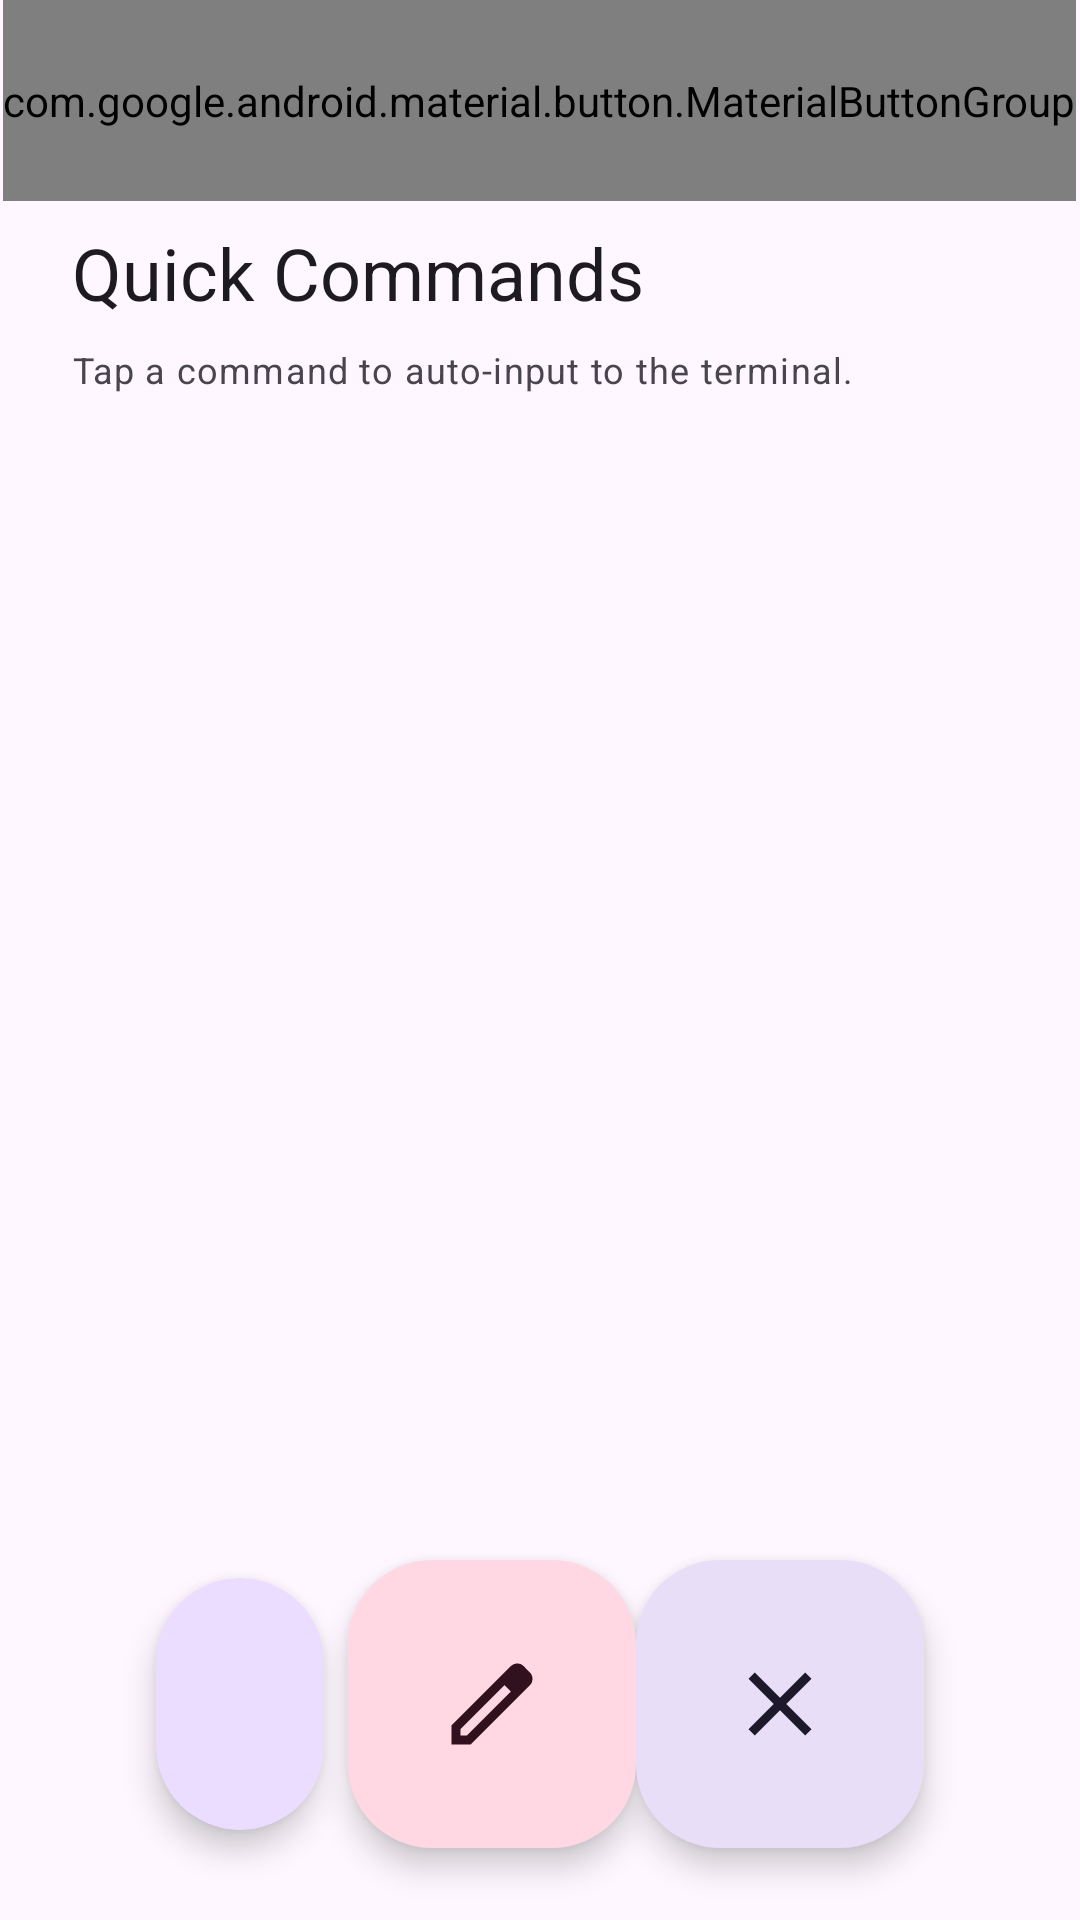

Reconstruct the res/layout file that produces this screen, plus the resources it refers to.
<!-- AndroidManifest.xml: application theme Theme.TinyContainer -->
<!-- res/layout/tc4_fragment_quicks.xml -->
<?xml version="1.0" encoding="utf-8"?>
<FrameLayout xmlns:android="http://schemas.android.com/apk/res/android"
    android:layout_width="match_parent"
    android:layout_height="match_parent"
    xmlns:app="http://schemas.android.com/apk/res-auto">
    <LinearLayout
        android:layout_width="match_parent"
        android:layout_height="match_parent"
        android:orientation="vertical">
        <com.google.android.material.button.MaterialButtonGroup
            android:id="@+id/buttonGroup"
            style="@style/Widget.Material3.MaterialButtonGroup.Connected"
            android:layout_width="wrap_content"
            android:layout_height="wrap_content"
            android:layout_gravity="center"
            android:paddingVertical="24dp"
            app:singleSelection="true">
            <Button
                style="?attr/materialButtonTonalStyle"
                android:id="@+id/commands"
                android:layout_width="wrap_content"
                android:layout_height="wrap_content"
                android:height="72dp"
                android:text="@string/tc4_quick_commands_tab"
                app:icon="@drawable/electric_bolt_24dp_eaddff_fill0_wght400_grad0_opsz24" />
            <Button
                style="?attr/materialButtonTonalStyle"
                android:id="@+id/options"
                android:layout_width="wrap_content"
                android:layout_height="wrap_content"
                android:height="72dp"
                android:text="@string/tc4_quick_options_tab"
                app:icon="@drawable/instant_mix_24dp_eaddff_fill0_wght400_grad0_opsz24" />
        </com.google.android.material.button.MaterialButtonGroup>
        <HorizontalScrollView
            android:id="@+id/breadcrumb"
            android:layout_width="match_parent"
            android:layout_height="wrap_content"
            android:paddingHorizontal="24dp"
            android:scrollbars="horizontal">
            <com.google.android.material.chip.ChipGroup
                android:id="@+id/chipGroup"
                android:layout_width="wrap_content"
                android:layout_height="wrap_content"
                app:chipSpacing="4dp"
                app:singleLine="true" />
        </HorizontalScrollView>

        <LinearLayout
            android:layout_width="match_parent"
            android:layout_height="wrap_content"
            android:paddingHorizontal="24dp"
            android:gravity="center"
            android:orientation="horizontal">
            <TextView
                android:id="@+id/name"
                android:layout_width="0dp"
                android:layout_height="wrap_content"
                android:layout_weight="1"
                android:text="@string/tc4_quick_commands_tab"
                android:textAppearance="?attr/textAppearanceHeadlineSmall"/>
            <LinearLayout
                android:layout_width="wrap_content"
                android:layout_height="wrap_content"
                android:orientation="horizontal">
                <Button
                    android:id="@+id/import_from_clipboard"
                    style="?attr/materialIconButtonStyle"
                    android:layout_width="wrap_content"
                    android:layout_height="wrap_content"
                    android:tooltipText="@string/tc4_quicks_cd_paste"
                    app:icon="@drawable/content_paste_24dp_eaddff_fill0_wght400_grad0_opsz24" />
                <Button
                    android:id="@+id/add_folder"
                    style="?attr/materialIconButtonStyle"
                    android:layout_width="wrap_content"
                    android:layout_height="wrap_content"
                    android:tooltipText="@string/tc4_quicks_cd_add_folder"
                    app:icon="@drawable/create_new_folder_24dp_eaddff_fill0_wght400_grad0_opsz24" />
                <Button
                    android:id="@+id/add"
                    style="?attr/materialIconButtonStyle"
                    android:layout_width="wrap_content"
                    android:layout_height="wrap_content"
                    android:tooltipText="@string/tc4_quicks_cd_add"
                    app:icon="@drawable/add_24dp_1f1f1f_fill0_wght400_grad0_opsz24" />
            </LinearLayout>
        </LinearLayout>
        <TextView
            android:id="@+id/description"
            android:layout_width="match_parent"
            android:layout_height="wrap_content"
            android:paddingHorizontal="24dp"
            android:paddingBottom="8dp"
            android:autoLink="web"
            android:linksClickable="true"
            android:text="@string/tc4_quick_commands_default_desc"
            android:textAppearance="?attr/textAppearanceBodySmall"/>
        <TextView
            android:id="@+id/empty_hint"
            android:layout_width="match_parent"
            android:layout_height="0dp"
            android:layout_weight="1"
            android:gravity="center"
            android:padding="32dp"
            android:textAppearance="?attr/textAppearanceBodyLarge"
            android:visibility="gone" />

        <androidx.recyclerview.widget.RecyclerView
            android:id="@+id/recycler_view"
            android:layout_width="match_parent"
            android:layout_height="0dp"
            android:layout_weight="1"
            android:clipToPadding="false"
            android:paddingHorizontal="12dp"
            android:paddingBottom="8dp" />
    </LinearLayout>

    <LinearLayout
        android:id="@+id/toolbar"
        android:layout_width="match_parent"
        android:layout_height="wrap_content"
        android:layout_gravity="bottom"
        android:gravity="center"
        android:orientation="horizontal">
        <com.google.android.material.card.MaterialCardView
            android:layout_width="wrap_content"
            android:layout_height="wrap_content"
            android:layout_marginEnd="8dp"
            android:layout_marginVertical="24dp"
            android:layout_gravity="center"
            app:cardCornerRadius="48dp"
            app:cardElevation="6dp"
            app:strokeWidth="0dp"
            app:cardBackgroundColor="?attr/colorPrimaryContainer">

            <LinearLayout
                android:layout_width="wrap_content"
                android:layout_height="wrap_content"
                android:orientation="horizontal"
                android:paddingHorizontal="8dp"
                android:paddingVertical="18dp"
                android:gravity="center">

                <Button
                    android:id="@+id/delete"
                    style="?attr/materialIconButtonStyle"
                    android:layout_width="wrap_content"
                    android:layout_height="wrap_content"
                    android:layout_margin="0dp"
                    android:tooltipText="@string/tc4_quicks_cd_delete"
                    app:icon="@drawable/delete_forever_24dp_1f1f1f_fill0_wght400_grad0_opsz24"
                    app:iconSize="30dp"
                    app:iconTint="?attr/colorError" />

                <Button
                    android:id="@+id/copy"
                    style="?attr/materialIconButtonStyle"
                    android:layout_width="wrap_content"
                    android:layout_height="wrap_content"
                    android:layout_margin="0dp"
                    android:tooltipText="@string/tc4_quicks_cd_copy"
                    app:icon="@drawable/content_copy_24dp_eaddff_fill0_wght400_grad0_opsz24"
                    app:iconSize="30dp" />
            </LinearLayout>
        </com.google.android.material.card.MaterialCardView>
        <com.google.android.material.floatingactionbutton.FloatingActionButton
            style="?attr/floatingActionButtonLargeTertiaryStyle"
            android:id="@+id/edit"
            android:layout_width="wrap_content"
            android:layout_height="wrap_content"
            android:contentDescription="@string/tc4_quicks_cd_edit"
            android:layout_marginVertical="24dp"
            app:srcCompat="@drawable/edit_24dp_eaddff_fill0_wght400_grad0_opsz24"/>
        <com.google.android.material.floatingactionbutton.FloatingActionButton
            style="?attr/floatingActionButtonLargeSecondaryStyle"
            android:id="@+id/close"
            android:layout_width="wrap_content"
            android:layout_height="wrap_content"
            android:contentDescription="@string/tc4_quicks_cd_close"
            android:layout_marginVertical="24dp"
            app:srcCompat="@drawable/close_24dp_eaddff_fill0_wght400_grad0_opsz24"/>
    </LinearLayout>
</FrameLayout>
<!-- resources referenced by this layout -->
<resources>
  <!-- drawable close_24dp_eaddff_fill0_wght400_grad0_opsz24 (drawable) -->
  <vector xmlns:android="http://schemas.android.com/apk/res/android"
      android:width="24dp"
      android:height="24dp"
      android:viewportWidth="960"
      android:viewportHeight="960">
    <path
        android:pathData="m256,760 l-56,-56 224,-224 -224,-224 56,-56 224,224 224,-224 56,56 -224,224 224,224 -56,56 -224,-224 -224,224Z"
        android:fillColor="#EADDFF"/>
  </vector>
  <!-- drawable content_copy_24dp_eaddff_fill0_wght400_grad0_opsz24 (drawable) -->
  <vector xmlns:android="http://schemas.android.com/apk/res/android"
      android:width="24dp"
      android:height="24dp"
      android:viewportWidth="960"
      android:viewportHeight="960">
    <path
        android:pathData="M360,720q-33,0 -56.5,-23.5T280,640v-480q0,-33 23.5,-56.5T360,80h360q33,0 56.5,23.5T800,160v480q0,33 -23.5,56.5T720,720L360,720ZM360,640h360v-480L360,160v480ZM200,880q-33,0 -56.5,-23.5T120,800v-560h80v560h440v80L200,880ZM360,640v-480,480Z"
        android:fillColor="#EADDFF"/>
  </vector>
  <!-- drawable edit_24dp_eaddff_fill0_wght400_grad0_opsz24 (drawable) -->
  <vector xmlns:android="http://schemas.android.com/apk/res/android"
      android:width="24dp"
      android:height="24dp"
      android:viewportWidth="960"
      android:viewportHeight="960">
    <path
        android:pathData="M200,760h57l391,-391 -57,-57 -391,391v57ZM120,840v-170l528,-527q12,-11 26.5,-17t30.5,-6q16,0 31,6t26,18l55,56q12,11 17.5,26t5.5,30q0,16 -5.5,30.5T817,313L290,840L120,840ZM760,256 L704,200 760,256ZM619,341 L591,312 648,369 619,341Z"
        android:fillColor="#EADDFF"/>
  </vector>
  <!-- drawable electric_bolt_24dp_eaddff_fill0_wght400_grad0_opsz24 (drawable) -->
  <vector xmlns:android="http://schemas.android.com/apk/res/android"
      android:width="24dp"
      android:height="24dp"
      android:viewportWidth="960"
      android:viewportHeight="960">
    <path
        android:pathData="m280,880 l160,-300 -320,-40 480,-460h80L520,380l320,40L360,880h-80ZM502,633 L663,479 394,445 457,328 297,482 565,515 502,633ZM480,480Z"
        android:fillColor="#EADDFF"/>
  </vector>
  <!-- drawable instant_mix_24dp_eaddff_fill0_wght400_grad0_opsz24 (drawable) -->
  <vector xmlns:android="http://schemas.android.com/apk/res/android"
      android:width="24dp"
      android:height="24dp"
      android:viewportWidth="960"
      android:viewportHeight="960">
    <path
        android:pathData="M200,800v-280h-80v-80h240v80h-80v280h-80ZM200,360v-200h80v200h-80ZM360,360v-80h80v-120h80v120h80v80L360,360ZM440,800v-360h80v360h-80ZM680,800v-120h-80v-80h240v80h-80v120h-80ZM680,520v-360h80v360h-80Z"
        android:fillColor="#EADDFF"/>
  </vector>
  <string name="tc4_quick_commands_default_desc">Tap a command to auto-input to the terminal.</string>
  <string name="tc4_quick_commands_tab">Quick Commands</string>
  <string name="tc4_quick_options_tab">Options</string>
  <string name="tc4_quicks_cd_add">Add</string>
  <string name="tc4_quicks_cd_add_folder">Add Folder</string>
  <string name="tc4_quicks_cd_close">Close</string>
  <string name="tc4_quicks_cd_copy">Copy</string>
  <string name="tc4_quicks_cd_delete">Delete</string>
  <string name="tc4_quicks_cd_edit">Edit</string>
  <string name="tc4_quicks_cd_paste">Paste</string>
  <style name="Theme.TinyContainer" parent="Base.Theme.TinyContainer" />
  <style name="Base.Theme.TinyContainer" parent="Theme.Material3.DayNight.NoActionBar">
          
          
      </style>
</resources>
